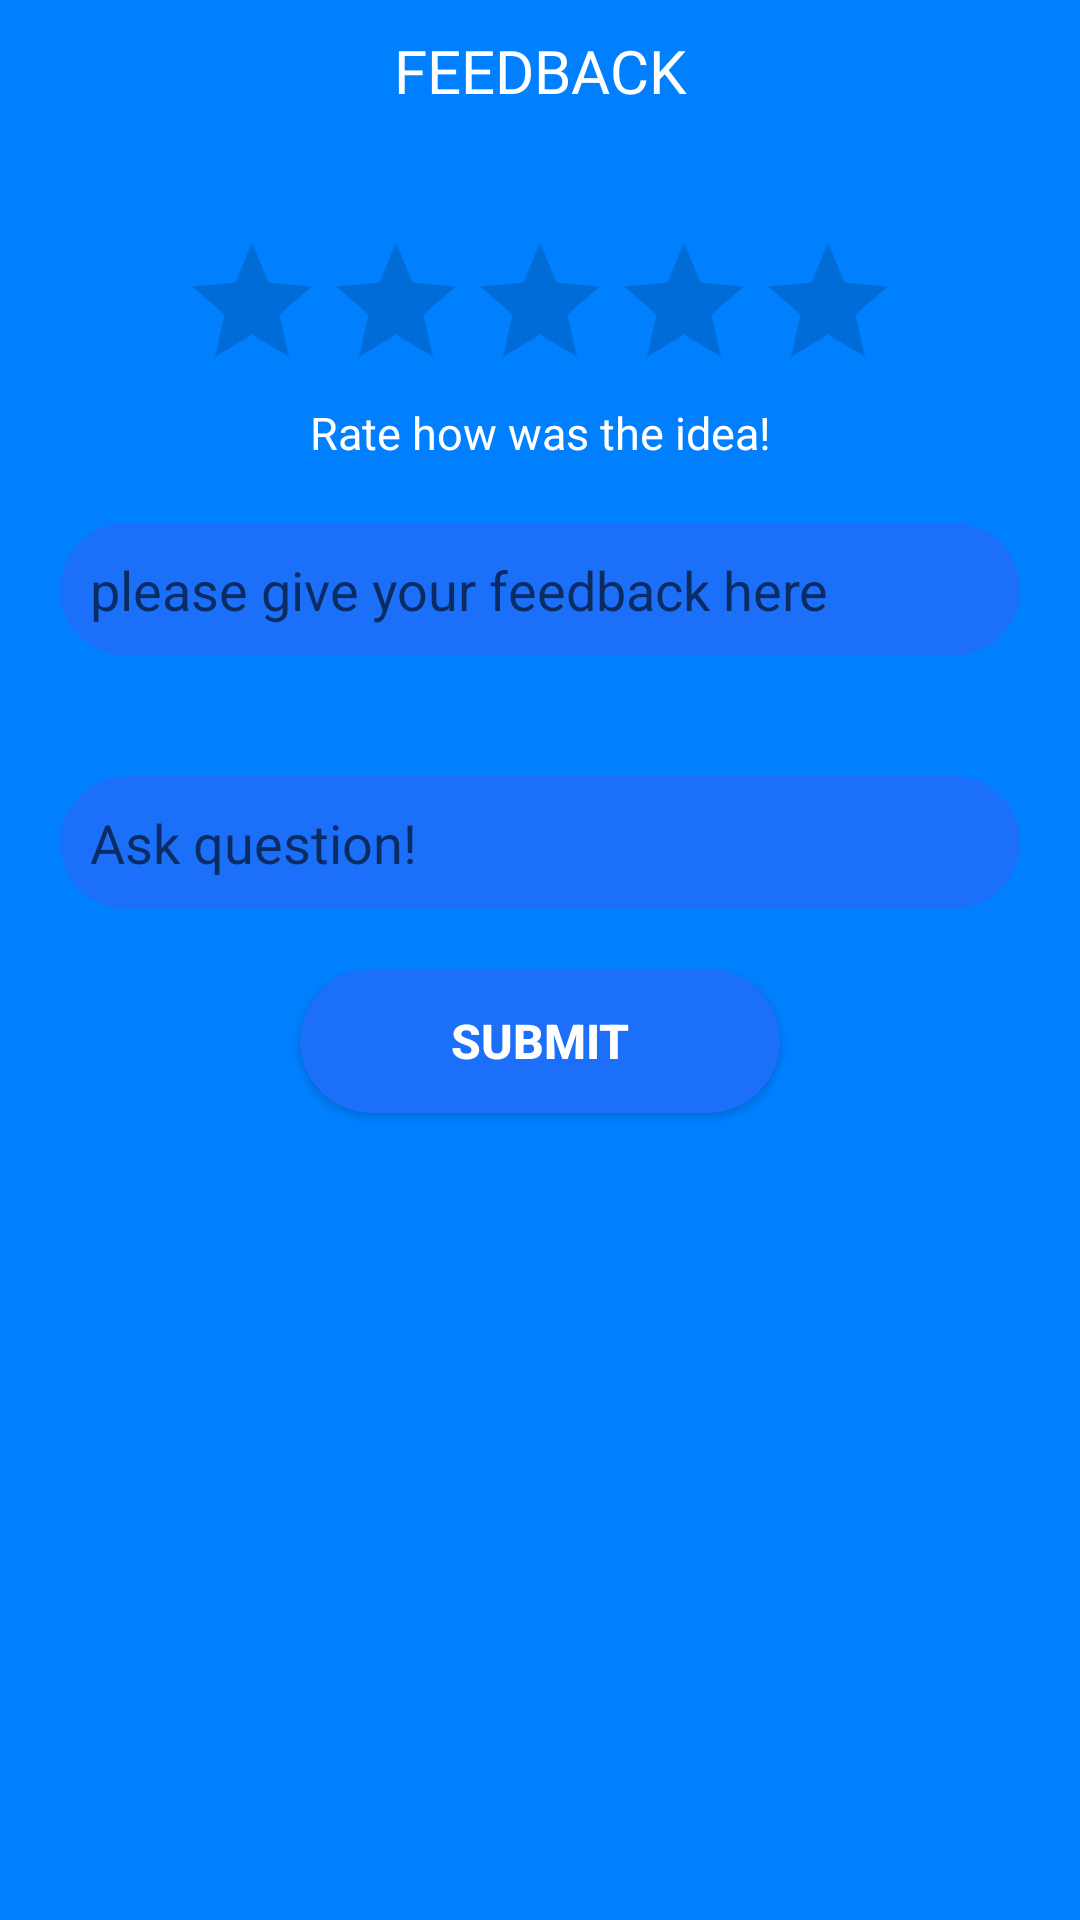

Produce the Android XML layout that renders to this screen, including the resource entries it uses.
<!-- AndroidManifest.xml: application theme NoBar -->
<!-- res/layout/activity_feedback.xml -->
<?xml version="1.0" encoding="utf-8"?>
<LinearLayout xmlns:android="http://schemas.android.com/apk/res/android"
    xmlns:app="http://schemas.android.com/apk/res-auto"
    xmlns:tools="http://schemas.android.com/tools"
    android:layout_width="match_parent"
    android:background="#0080ff"
    android:layout_height="match_parent"
    android:orientation="vertical"
    tools:context=".feedback">

    <TextView
        android:layout_width="match_parent"
        android:layout_height="wrap_content"
        android:layout_margin="10dp"
        android:fontFamily="@font/fff"
        android:gravity="center"
        android:text="FEEDBACK"
        android:textColor="@color/cardview_light_background"
        android:textSize="20sp" />

    <RatingBar
        android:id="@+id/ratingBar"
        android:layout_width="wrap_content"
        android:layout_height="wrap_content"
        android:layout_marginLeft="20dp"
        android:layout_marginTop="30dp"
        android:layout_gravity="center"
        android:layout_marginRight="20dp"
        android:rating="0"
        android:numStars="5" />
    <TextView
        android:layout_width="match_parent"
        android:layout_height="wrap_content"
        android:text="Rate how was the idea!"
        android:gravity="center"
        android:textColor="@color/cardview_light_background"
        android:textSize="15sp"
        >

    </TextView>


        <EditText
            android:id="@+id/tvAskQuestion"
            android:layout_width="match_parent"
            android:layout_height="wrap_content"
            android:layout_margin="20dp"
            android:padding="10dp"
            android:textColor="@color/cardview_light_background"
            android:background="@drawable/round_shape"
            android:hint="please give your feedback here"
             />

        <EditText
            android:id="@+id/tvsuggestions"
            android:layout_width="match_parent"
            android:layout_height="wrap_content"
            android:layout_margin="20dp"
            android:padding="10dp"
            android:textColor="@color/cardview_light_background"
            android:hint="Ask question!"
            android:background="@drawable/round_shape"
             />

    <Button
        android:id="@+id/btfeedback"
        android:layout_width="match_parent"
        android:layout_height="wrap_content"
        android:layout_marginLeft="100dp"

        android:layout_marginRight="100dp"
        android:background="@drawable/round_shape"
        android:padding="5dp"
        android:text="submit"
        android:textColor="@color/cardview_light_background"
        android:textSize="16sp"
        android:textStyle="bold" />




</LinearLayout>
<!-- resources referenced by this layout -->
<resources>
  <!-- drawable round_shape (drawable) -->
  <?xml version="1.0" encoding="utf-8"?>
  <shape xmlns:android="http://schemas.android.com/apk/res/android"
      android:shape="rectangle">
      <solid
          android:color="#1C6FF8"
  
  
          >
  
      </solid>
      <corners
          android:radius="220dp">
  
      </corners>
  
  
  </shape>
  <style name="NoBar" parent="Theme.AppCompat.DayNight.NoActionBar" />
</resources>
